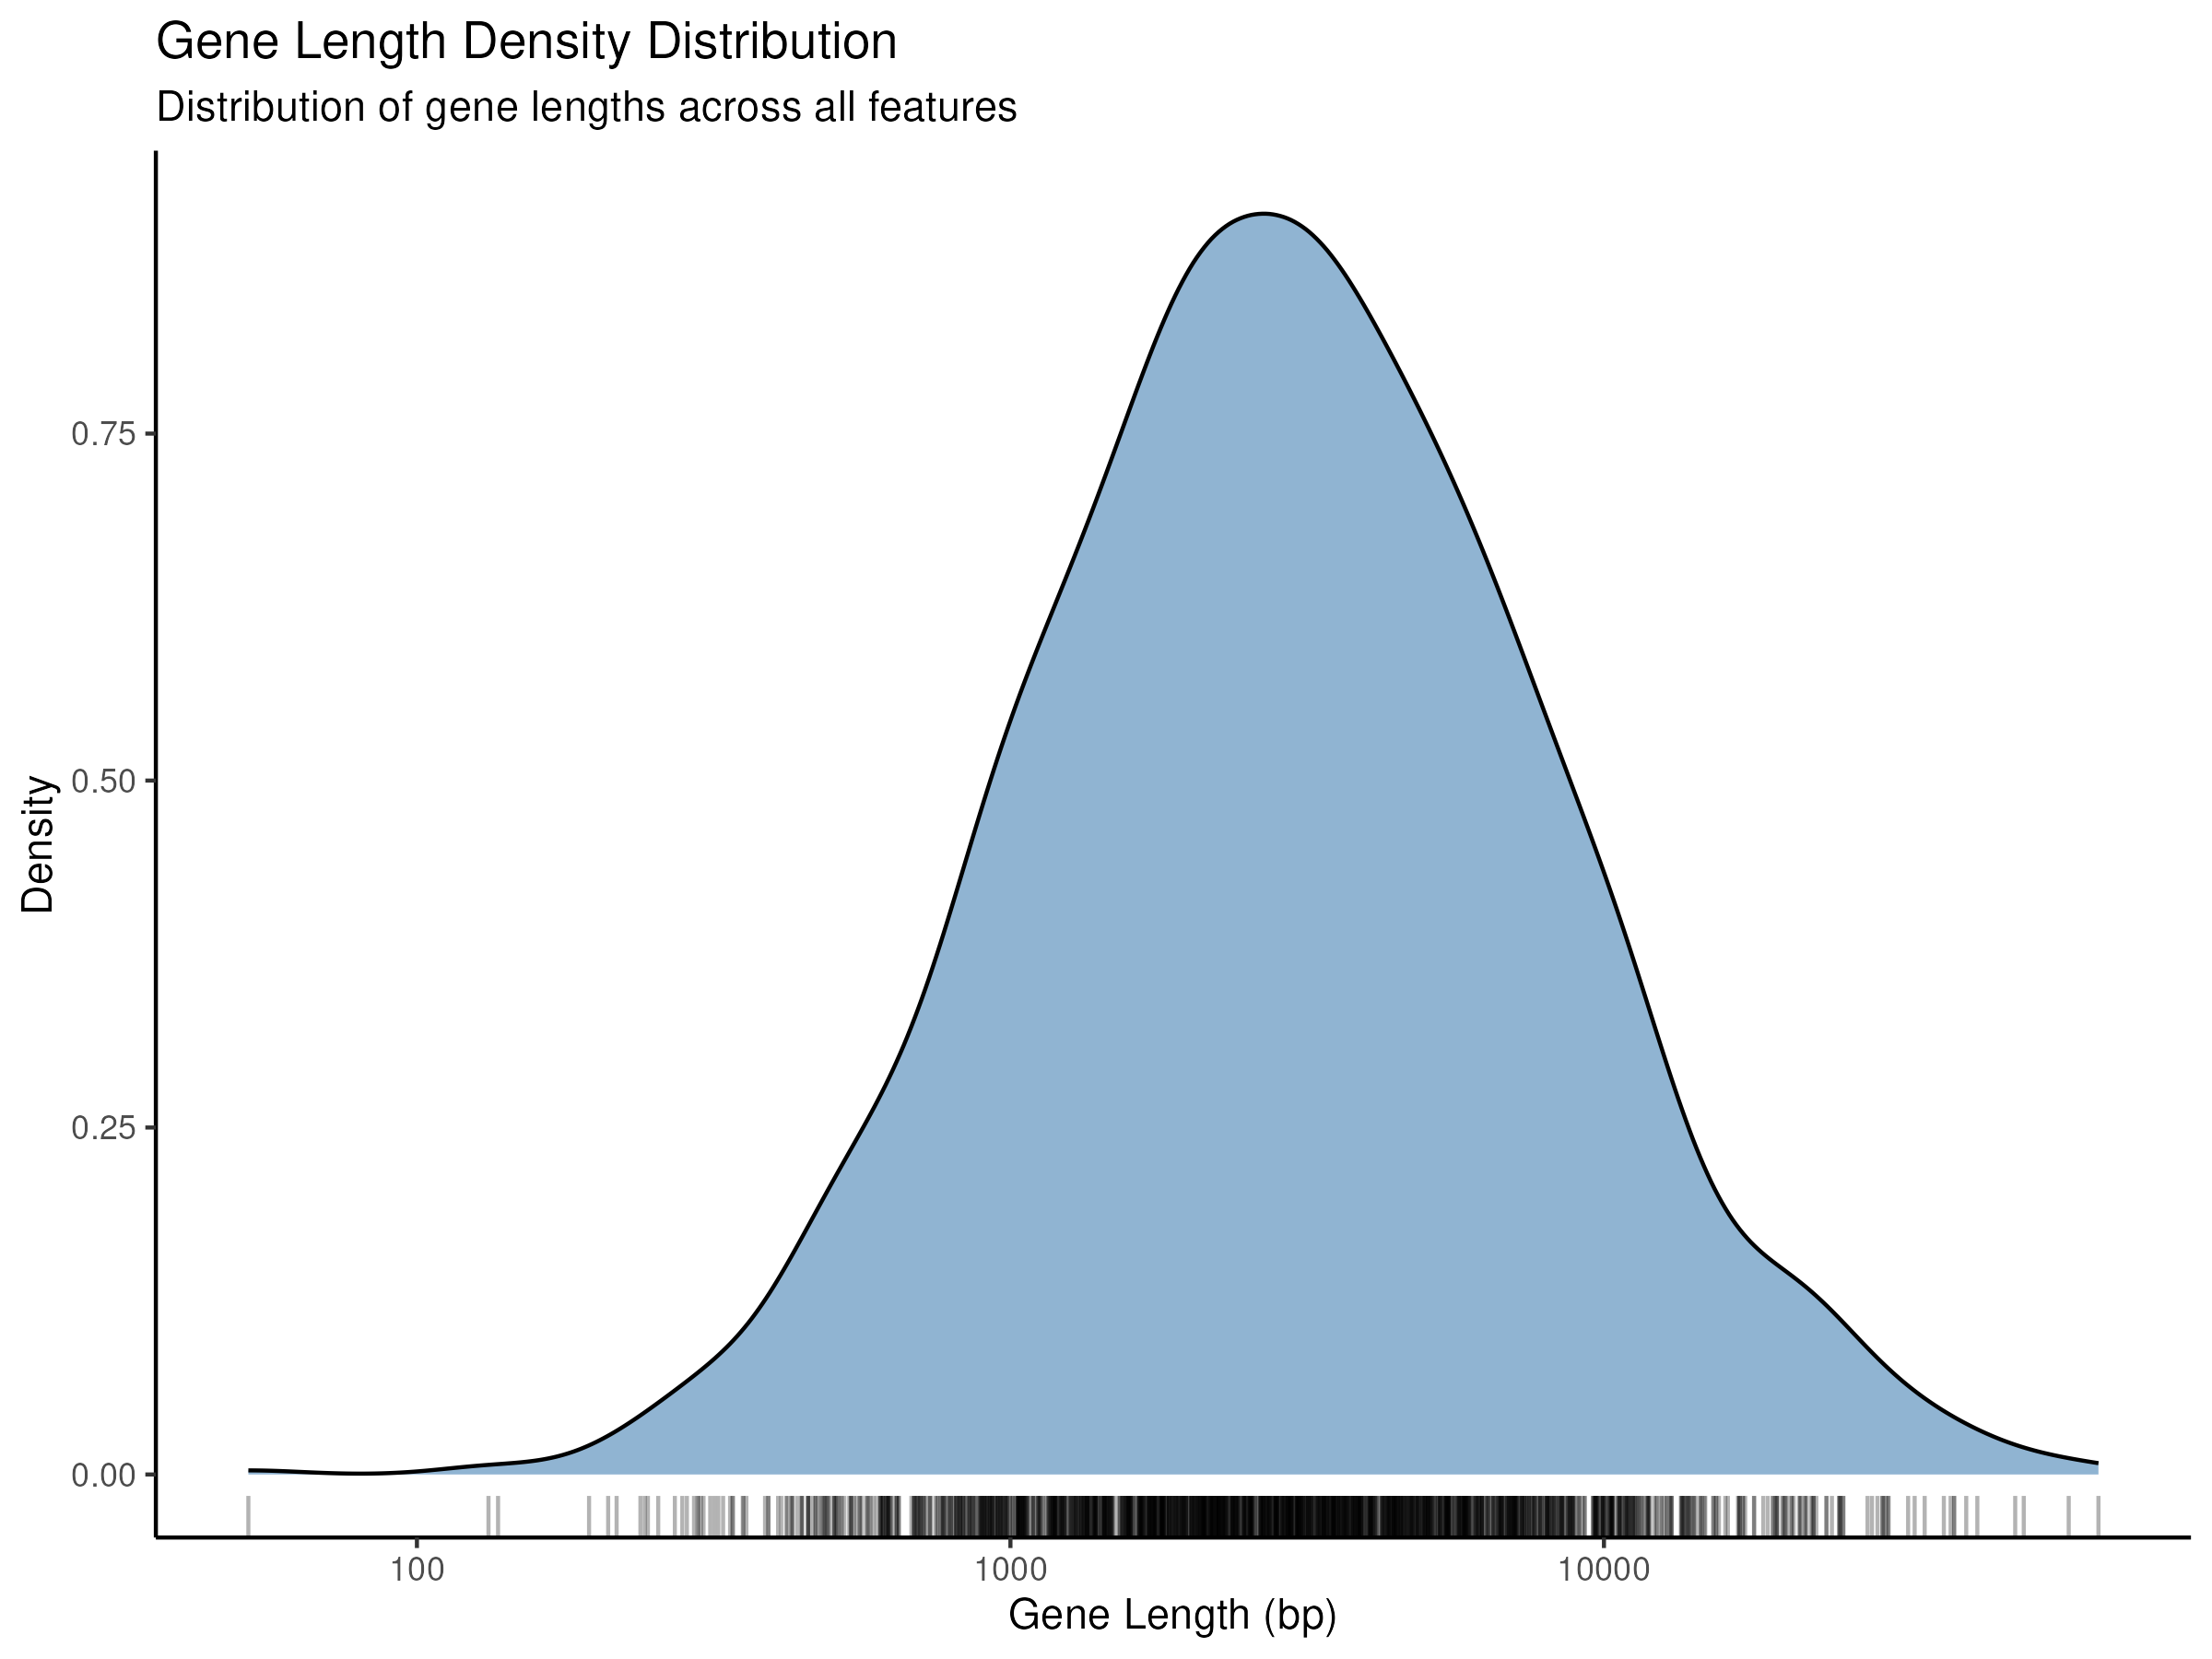

Source code (R):
library(tidyverse)
library(ggrepel)

data <- read.csv("__INPUT_FILE__")

final_plot <- ggplot(data, aes(x = gene_length)) +
  geom_density(fill = "steelblue", alpha = 0.6) +
  geom_rug(alpha = 0.3) +
  scale_x_log10() +
  theme_classic() +
  labs(title = "Gene Length Density Distribution",
       subtitle = "Distribution of gene lengths across all features",
       x = "Gene Length (bp)",
       y = "Density")

ggsave("__OUTPUT_PNG_FILE__", plot = final_plot, width = 8, height = 6, dpi = 300)
ggsave("__OUTPUT_PDF_FILE__", plot = final_plot, width = 8, height = 6)
